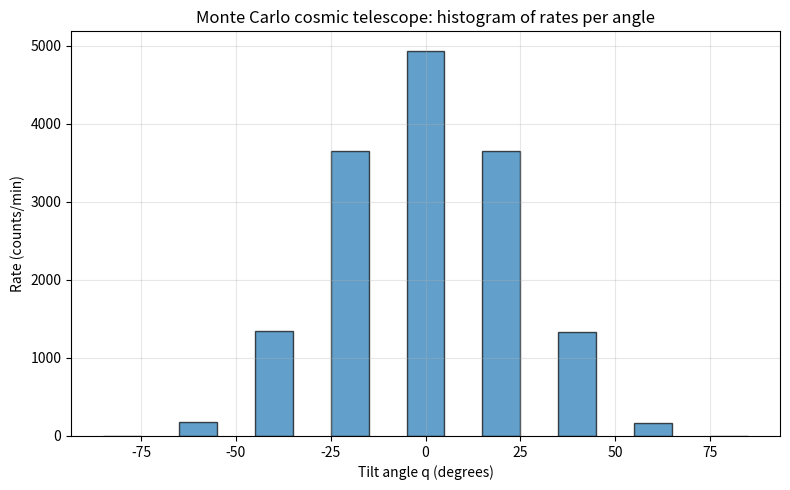

Write the Python code that produced this figure.
#!/usr/bin/env python3
"""
Cosmic-ray telescope (two scintillators) Monte Carlo with cos^2(theta) flux.
Defaults set to the user's lab setup:
  - nbins = 9 (angles from -pi/2 .. +pi/2)
  - minutes = 30 per angle
  - scintillator size = 5 cm x 10 cm
  - separation d = 35 cm

Run:
  python crt_cosmic_mc.py --plot
"""

import argparse
import math
import numpy as np
import matplotlib.pyplot as plt

def sample_direction_cos3(n):
    """
    Sample n directions on the upper hemisphere with PDF ~ cos^3(theta).
    Return unit vectors (vx, vy, vz) in LAB frame (z vertical).
    """
    u = np.random.random(size=n)
    c = np.power(1.0 - u, 0.25)              # cos(theta)
    s = np.sqrt(np.maximum(0.0, 1.0 - c*c))  # sin(theta)
    phi = 2.0 * math.pi * np.random.random(size=n)
    vx = s * np.cos(phi)
    vy = s * np.sin(phi)
    vz = c
    return np.stack([vx, vy, vz], axis=1)

def rot_x(vecs, angle):
    """Rotate vectors by 'angle' around x-axis."""
    ca, sa = math.cos(angle), math.sin(angle)
    x = vecs[:,0]
    y = ca*vecs[:,1] - sa*vecs[:,2]
    z = sa*vecs[:,1] + ca*vecs[:,2]
    return np.stack([x,y,z], axis=1)

def simulate_at_angle(q, n_throws, size_x, size_y, separation_d):
    """
    Tilt telescope by +q around x-axis. Geometry in telescope frame:
      top slab at z'=0, bottom at z'=+d.
    1) Sample LAB directions with cos^3 theta.
    2) Rotate into telescope frame by -q.
    3) Uniform (x',y') over top slab; propagate to z'=d and test inside bottom slab.
    """
    V_lab = sample_direction_cos3(n_throws)
    V_tel = rot_x(V_lab, -q)
    mask = V_tel[:,2] > 0.0
    V_tel = V_tel[mask]
    n = V_tel.shape[0]
    if n == 0:
        return 0

    x0 = (np.random.random(size=n) - 0.5) * size_x
    y0 = (np.random.random(size=n) - 0.5) * size_y

    dx = separation_d * (V_tel[:,0] / V_tel[:,2])
    dy = separation_d * (V_tel[:,1] / V_tel[:,2])
    x2 = x0 + dx
    y2 = y0 + dy

    hits = np.count_nonzero((np.abs(x2) <= size_x/2) & (np.abs(y2) <= size_y/2))
    return int(hits)

def fit_A_from_vertical(count_vertical, minutes, B):
    """From vertical bin (q≈0): model rate0 = A + B => A = rate0 - B."""
    rate0 = count_vertical / minutes
    return max(0.0, rate0 - B)

def main():
    p = argparse.ArgumentParser(description="Monte Carlo: 2-slab CRT with cos^2(theta) flux")
    # --- Defaults updated to your setup ---
    p.add_argument("--nbins", type=int, default=9, help="Number of tilt bins [-pi/2, +pi/2]")
    p.add_argument("--minutes", type=float, default=30.0, help="Exposure per angle (minutes)")
    p.add_argument("--throws-per-min", type=int, default=200_000,
                   help="MC throws per minute of exposure (controls precision)")
    p.add_argument("--size-x", type=float, default=5.0, help="Scintillator size in x (cm)")
    p.add_argument("--size-y", type=float, default=10.0, help="Scintillator size in y (cm)")
    p.add_argument("--separation", type=float, default=35.0, help="Separation d (cm)")
    p.add_argument("--B", type=float, default=0.0, help="Constant background (counts/min)")
    p.add_argument("--A", type=float, default=None,
                   help="Signal amplitude for model A*cos^2(q)+B; if omitted, fit from q≈0 bin.")
    p.add_argument("--seed", type=int, default=12345, help="RNG seed")
    p.add_argument("--plot", action="store_true", help="Show a plot with error bars")
    args = p.parse_args()

    rng = np.random.default_rng()

    # Angle bins (centers)
    q_edges = np.linspace(-0.5*math.pi, 0.5*math.pi, args.nbins+1)
    q_centers = 0.5*(q_edges[:-1] + q_edges[1:])
    i0 = int(np.argmin(np.abs(q_centers)))  # index of bin closest to 0 (vertical)

    minutes = args.minutes
    throws_per_angle = int(args.throws_per_min * minutes)

    # Geometry-only true coincidences
    true_counts = []
    for q in q_centers:
        hits = simulate_at_angle(
            q,
            n_throws=throws_per_angle,
            size_x=args.size_x,
            size_y=args.size_y,
            separation_d=args.separation
        )
        true_counts.append(hits)
    true_counts = np.array(true_counts, dtype=float)

    # Impose cos^2(q) shape on signal + add constant B background
    cos2 = np.cos(q_centers)**2
    cos2_ref = max(1e-12, cos2[i0])

    if true_counts[i0] > 0:
        scaled_signal = true_counts * (cos2 / cos2_ref)
    else:
        total_geom = np.sum(true_counts)
        scaled_signal = (total_geom * cos2 / np.sum(cos2)) if total_geom > 0 else np.zeros_like(true_counts)

    B = max(0.0, float(args.B))
    bg_counts = rng.poisson(lam=B * minutes, size=args.nbins).astype(float)

    observed = np.clip(np.rint(scaled_signal) + bg_counts, 0, None).astype(int)
    obs_err = np.sqrt(np.maximum(1.0, observed))
    plot_histogram_angles(q_centers, observed, minutes)

    rate = observed / minutes
    rate_err = obs_err / minutes

    if args.A is None:
        A = fit_A_from_vertical(observed[i0], minutes, B)
    else:
        A = max(0.0, float(args.A))
    model_rate = A * cos2 + B

    print("# q(rad)    q(deg)    counts   rate_per_min   err_per_min")
    for qi, qd, c, r, dr in zip(q_centers, np.degrees(q_centers), observed, rate, rate_err):
        print(f"{qi:+.5f}  {qd:+7.2f}   {int(c):6d}    {r:12.6f}   {dr:11.6f}")

    print("\n# Model (overlay): rate(q) = A*cos^2(q) + B")
    print(f"# A = {A:.6f} counts/min,  B = {B:.6f} counts/min")
    print("# Geometry: size_x = %.1f cm, size_y = %.1f cm, separation d = %.1f cm" %
          (args.size_x, args.size_y, args.separation))
    print("# Exposure per angle: %.2f min, Throws/angle: %d" % (minutes, throws_per_angle))

    if args.plot:
        fig, ax = plt.subplots(figsize=(8,5))
        ax.errorbar(np.degrees(q_centers), rate, yerr=rate_err, fmt='o', label="Observed (MC)")
        ax.plot(np.degrees(q_centers), model_rate, lw=2, label="Model A cos^2(q) + B")
        ax.set_xlabel("Telescope tilt q (degrees, q=0 vertical)")
        ax.set_ylabel("Coincidence rate (counts/min)")
        ax.set_title("Cosmic-ray telescope: MC vs. A cos²(q) + B")
        ax.grid(True, alpha=0.3)
        ax.legend()
        plt.tight_layout()
        plt.show()
        
def plot_histogram_angles(q_centers, observed, minutes):
    """
    Make a histogram-style plot of observed rates per tilt angle.
    """
    import matplotlib.pyplot as plt
    rate = observed / minutes
    
    plt.figure(figsize=(8,5))
    plt.bar(np.degrees(q_centers), rate, width=10, align='center', edgecolor='black', alpha=0.7)
    plt.xlabel("Tilt angle q (degrees)")
    plt.ylabel("Rate (counts/min)")
    plt.title("Monte Carlo cosmic telescope: histogram of rates per angle")
    plt.grid(alpha=0.3)
    plt.tight_layout()
    plt.show()


if __name__ == "__main__":
    main()
